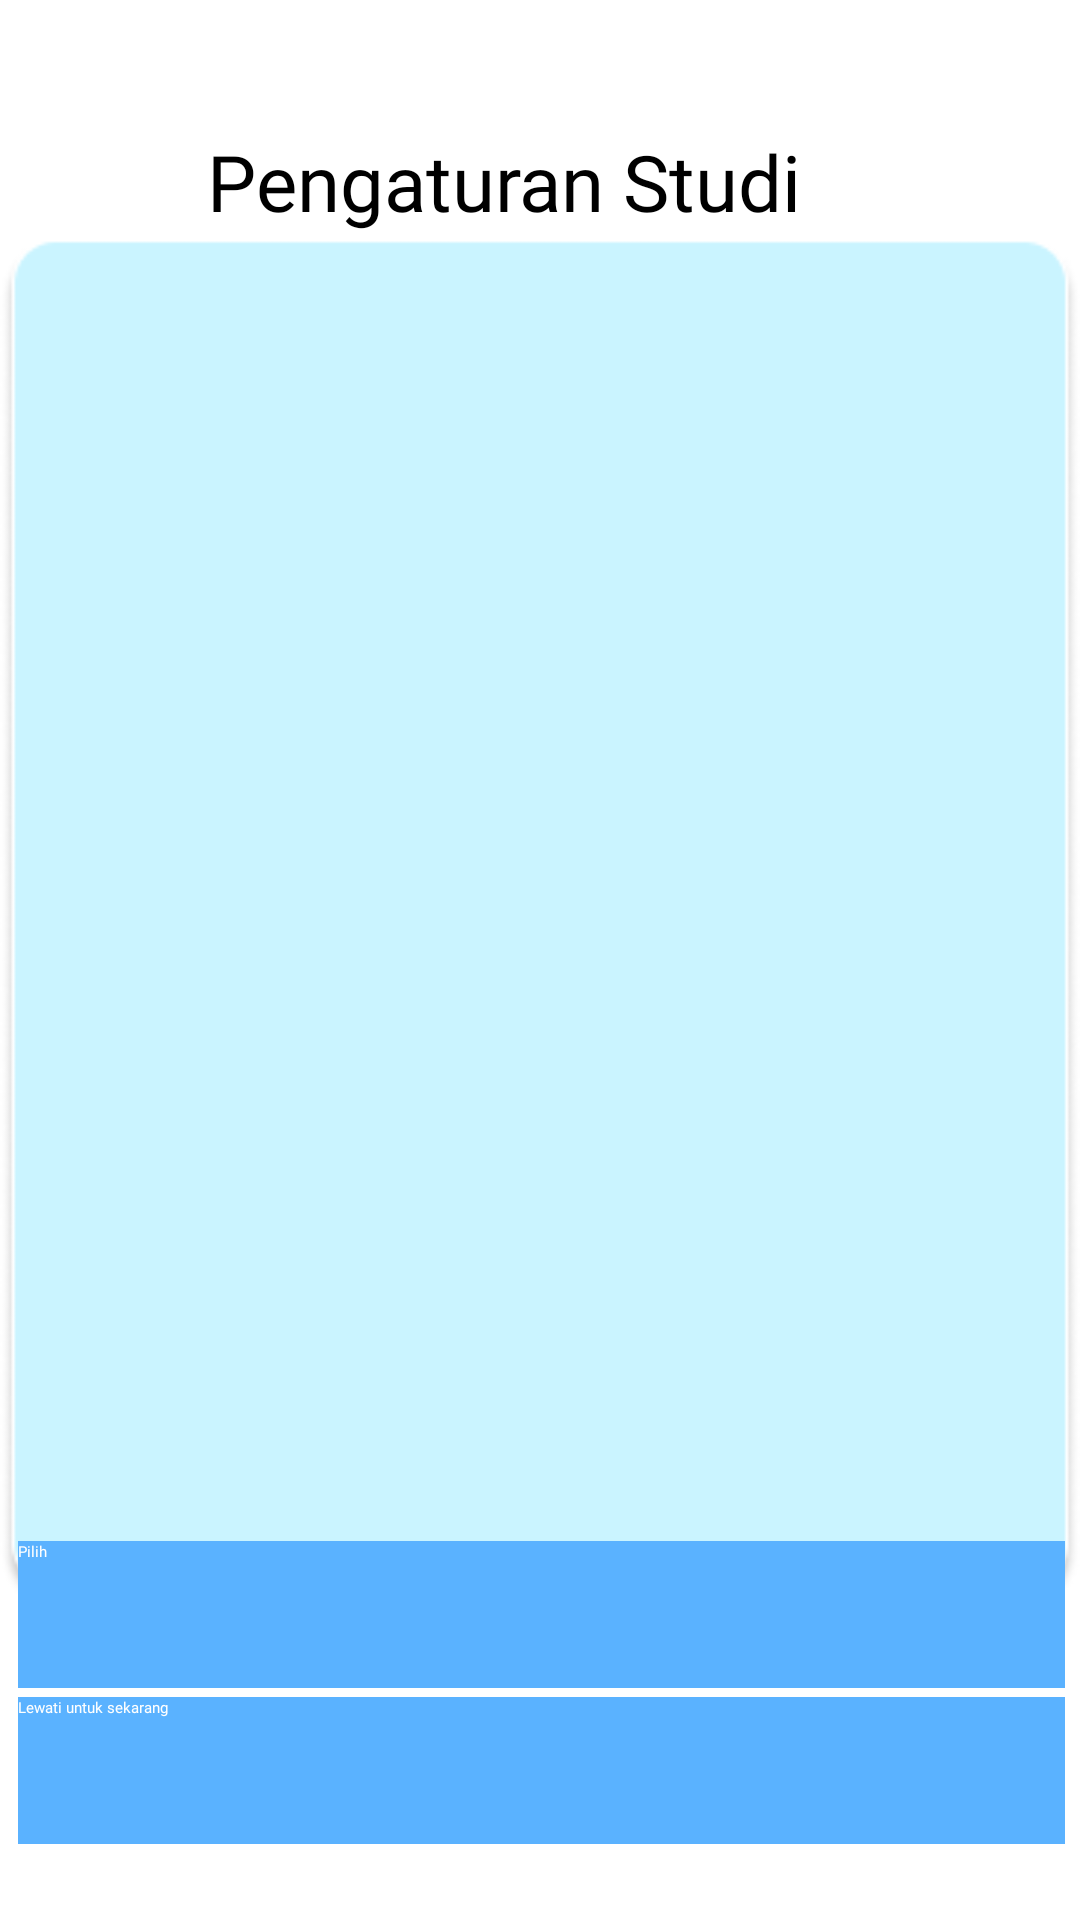

Android layout source for this screen:
<!-- AndroidManifest.xml: application theme Theme.App.Starting -->
<!-- res/layout/activity_study_recommendation.xml -->
<?xml version="1.0" encoding="utf-8"?>
<androidx.constraintlayout.widget.ConstraintLayout xmlns:android="http://schemas.android.com/apk/res/android"
    xmlns:app="http://schemas.android.com/apk/res-auto"
    xmlns:tools="http://schemas.android.com/tools"
    android:id="@+id/main"
    android:layout_width="match_parent"
    android:layout_height="match_parent"
    android:background="@color/white"
    tools:context=".ui.study.StudyRecommendation">

        <TextView
            android:id="@+id/study_rec"
            android:layout_width="wrap_content"
            android:layout_height="wrap_content"
            android:fontFamily="@font/andika_new_basic_bold"
            android:text="@string/pengaturan_studi"
            android:textSize="26sp"
            app:layout_constraintBottom_toBottomOf="parent"
            app:layout_constraintEnd_toEndOf="parent"
            app:layout_constraintHorizontal_bias="0.426"
            app:layout_constraintStart_toStartOf="parent"
            app:layout_constraintTop_toTopOf="parent"
            app:layout_constraintVertical_bias="0.071" />

        <ImageView
            android:id="@+id/wrapper_study_rec"
            android:contentDescription="@string/wrapper_blue"
            android:layout_width="wrap_content"
            android:layout_height="wrap_content"
            android:src="@drawable/blue_block"
            app:layout_constraintBottom_toBottomOf="parent"
            app:layout_constraintEnd_toEndOf="parent"
            app:layout_constraintHorizontal_bias="0.636"
            app:layout_constraintStart_toStartOf="parent"
            app:layout_constraintTop_toTopOf="parent"
            app:layout_constraintVertical_bias="0.433" />

        <androidx.recyclerview.widget.RecyclerView
            android:id="@+id/rv_study_recommendation"
            android:layout_width="347dp"
            android:layout_height="465dp"
            android:layout_marginStart="1dp"
            android:layout_marginEnd="1dp"
            app:layout_constraintBottom_toBottomOf="parent"
            app:layout_constraintEnd_toEndOf="parent"
            app:layout_constraintHorizontal_bias="0.532"
            app:layout_constraintStart_toStartOf="parent"
            app:layout_constraintTop_toTopOf="parent"
            app:layout_constraintVertical_bias="0.436" />

        <Button
            android:id="@+id/study_choose"
            android:layout_width="349dp"
            android:layout_height="49dp"
            android:fontFamily="@font/andika_new_basic"
            android:text="@string/pilih"
            android:textColor="@color/white"
            android:background="@color/darkBlue"
            app:layout_constraintBottom_toBottomOf="parent"
            app:layout_constraintEnd_toEndOf="parent"
            app:layout_constraintHorizontal_bias="0.548"
            app:layout_constraintStart_toStartOf="parent"
            app:layout_constraintTop_toTopOf="parent"
            app:layout_constraintVertical_bias="0.869" />

        <Button
            android:id="@+id/study_skipped"
            android:layout_width="349dp"
            android:layout_height="49dp"
            android:background="@color/darkBlue"
            android:fontFamily="@font/andika_new_basic"
            android:text="@string/lewati_untuk_sekarang"
            android:textColor="@color/white"
            app:layout_constraintBottom_toBottomOf="parent"
            app:layout_constraintEnd_toEndOf="parent"
            app:layout_constraintHorizontal_bias="0.548"
            app:layout_constraintStart_toStartOf="parent"
            app:layout_constraintTop_toTopOf="parent"
            app:layout_constraintVertical_bias="0.957" />

</androidx.constraintlayout.widget.ConstraintLayout>
<!-- resources referenced by this layout -->
<resources>
  <color name="darkBlue">#5AB2FF</color>
  <color name="white">#FFFFFFFF</color>
  <!-- drawable blue_block: png bitmap (drawable, 9206 bytes) -->
  <string name="lewati_untuk_sekarang">Lewati untuk sekarang</string>
  <string name="pengaturan_studi">Pengaturan Studi</string>
  <string name="pilih">Pilih</string>
  <string name="wrapper_blue">Wrapper_blue</string>
  <style name="Theme.App.Starting" parent="Theme.SplashScreen">
          <item name="windowSplashScreenBackground">@color/darkBlue</item>
          <item name="windowSplashScreenAnimatedIcon">@drawable/yellow_logo</item>
  
          
          <item name="postSplashScreenTheme">@style/Base.Theme.DoYou</item>
      </style>
  <!-- drawable yellow_logo: png bitmap (drawable, 29382 bytes) -->
  <style name="Base.Theme.DoYou" parent="Theme.AppCompat.Light.NoActionBar">
          
          
      </style>
</resources>
